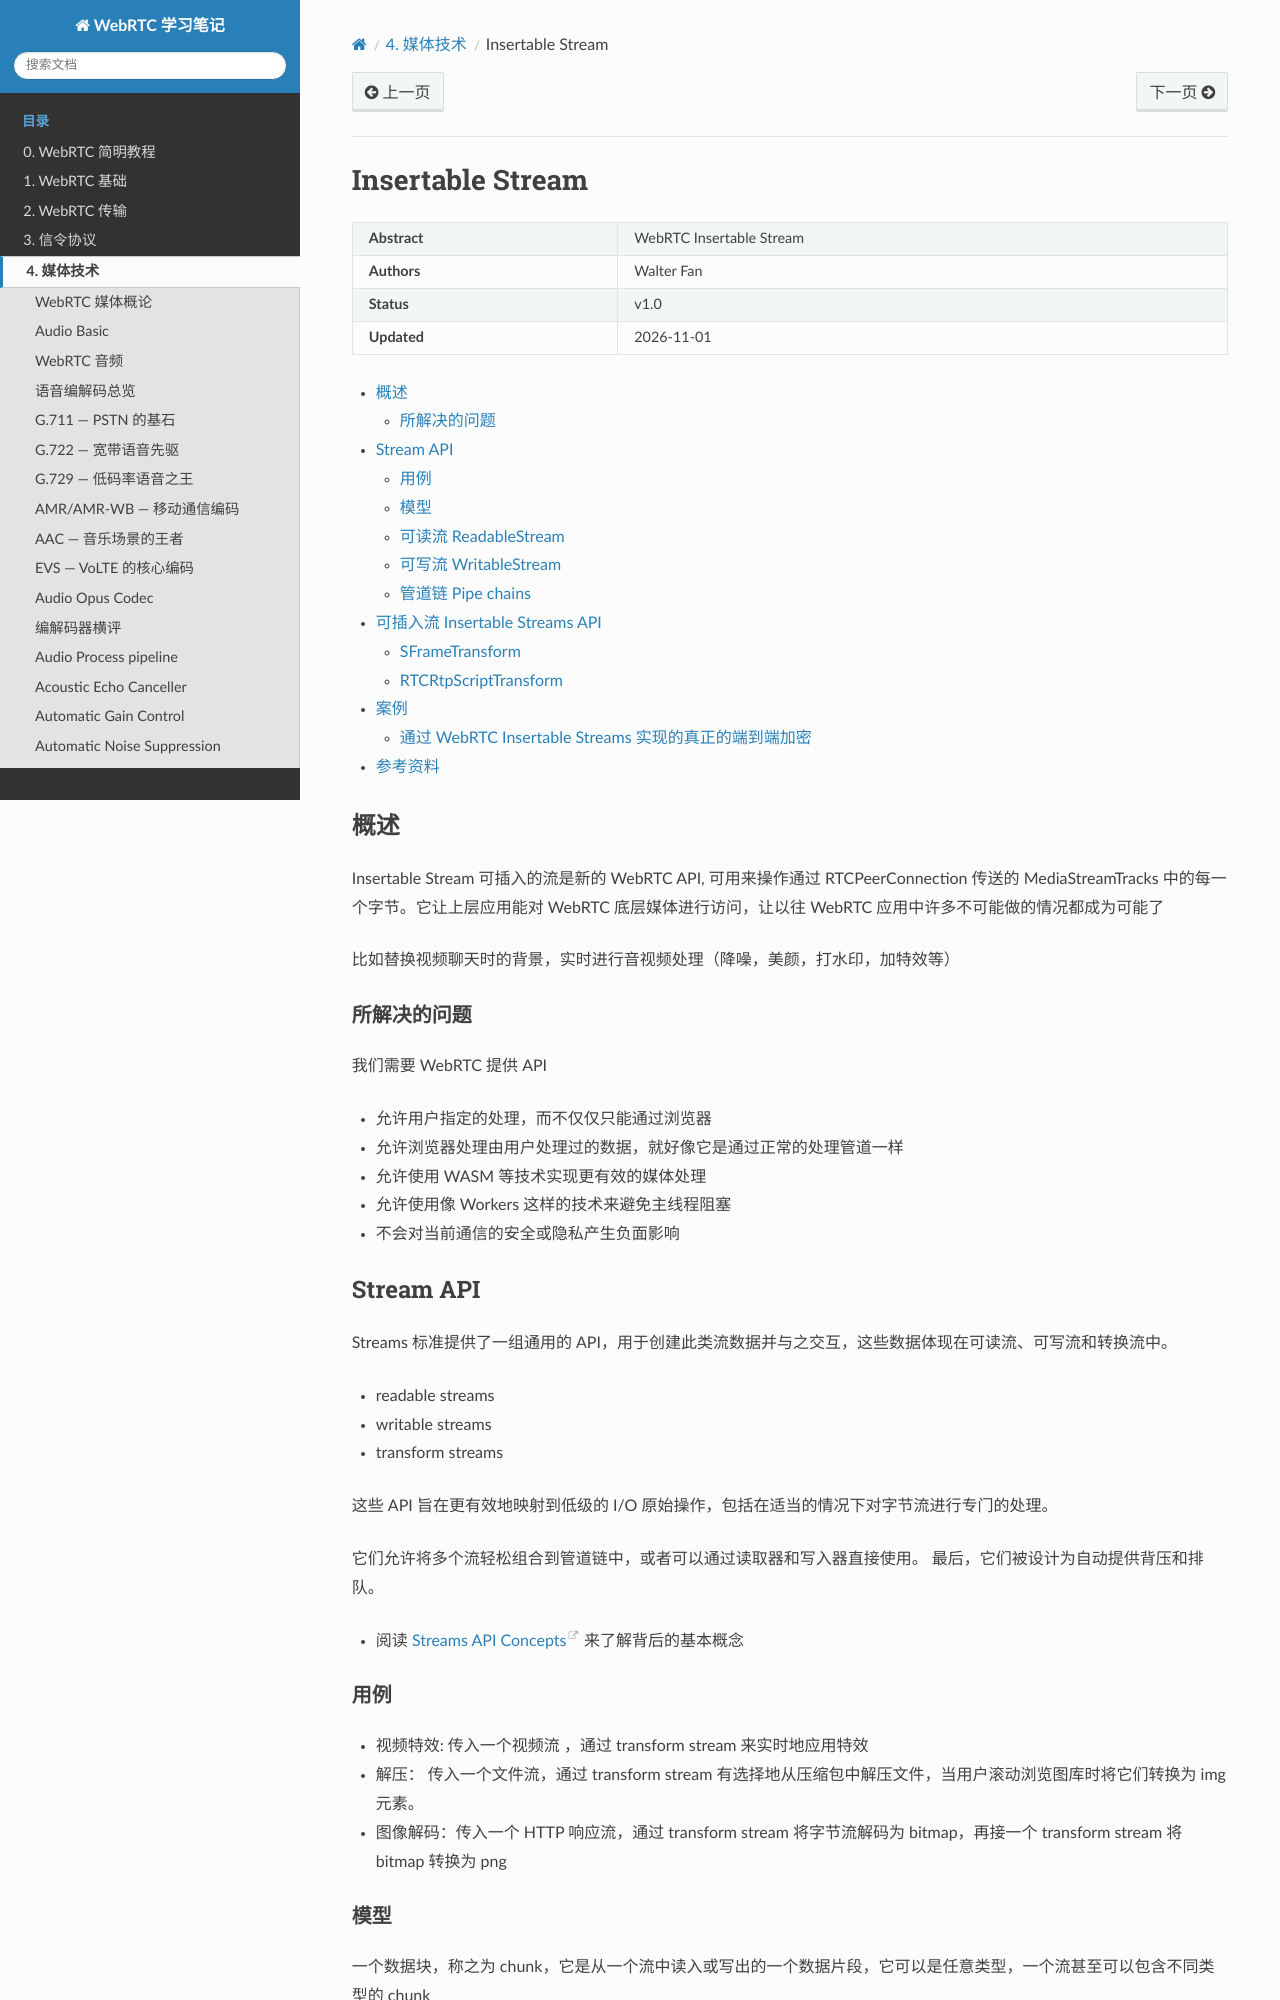

repository: walterfan/webrtc_note · page: 4.media/insertable_stream.html · generator: sphinx

########################
Insertable Stream
########################


.. include:: ../links.ref
.. include:: ../tags.ref
.. include:: ../abbrs.ref

============ ==========================
**Abstract** WebRTC Insertable Stream
**Authors**  Walter Fan
**Status**   v1.0
**Updated**  |date|
============ ==========================



.. contents::
   :local:


概述
=========================

Insertable Stream 可插入的流是新的 WebRTC API, 可用来操作通过 RTCPeerConnection 传送的 MediaStreamTracks 中的每一个字节。它让上层应用能对 WebRTC 底层媒体进行访问，让以往 WebRTC 应用中许多不可能做的情况都成为可能了

比如替换视频聊天时的背景，实时进行音视频处理（降噪，美颜，打水印，加特效等）

所解决的问题
---------------------------
我们需要 WebRTC 提供 API

* 允许用户指定的处理，而不仅仅只能通过浏览器
* 允许浏览器处理由用户处理过的数据，就好像它是通过正常的处理管道一样
* 允许使用 WASM 等技术实现更有效的媒体处理
* 允许使用像 Workers 这样的技术来避免主线程阻塞
* 不会对当前通信的安全或隐私产生负面影响
  
Stream API 
==========================

Streams 标准提供了一组通用的 API，用于创建此类流数据并与之交互，这些数据体现在可读流、可写流和转换流中。

* readable streams
* writable streams
* transform streams 

这些 API 旨在更有效地映射到低级的 I/O 原始操作，包括在适当的情况下对字节流进行专门的处理。

它们允许将多个流轻松组合到管道链中，或者可以通过读取器和写入器直接使用。 最后，它们被设计为自动提供背压和排队。

- 阅读 `Streams API Concepts`_ 来了解背后的基本概念


用例
---------------
* 视频特效: 传入一个视频流 ，通过 transform stream 来实时地应用特效

* 解压： 传入一个文件流，通过 transform stream 有选择地从压缩包中解压文件，当用户滚动浏览图库时将它们转换为 img 元素。

* 图像解码：传入一个 HTTP 响应流，通过 transform stream 将字节流解码为 bitmap，再接一个 transform stream 将 bitmap 转换为 png


模型
-----------------

一个数据块，称之为 chunk，它是从一个流中读入或写出的一个数据片段，它可以是任意类型，一个流甚至可以包含不同类型的 chunk

对于给定的流，chunk 通常不是最原子的数据单元； 例如，字节流可能包含由 16 KiB Uint8Array 组成的块，而不是单个字节。



可读流 ReadableStream
--------------------------------

readable stream 是在 JavaScript 中由来自底层的 ReadableStream 对象表示的数据源——这是网络上或者本地某个地方的资源，可以从中获取数据。

.. image:: ../_static/readable_streams.png


有两种类型的底层数据源：

1) 推送源 Push sources，它在您访问它时不断向您推送数据，可以开始、暂停或取消对流的访问，例如视频流和 TCP/Web 套接字中的数据流。

2) 拉取源 Pull sources： 它要求您在连接后明确向它们请求数据，例如通过过 Fetch 或 XHR 调用进行的文件访问操作.


ReadableStream 代码示例：

.. code-block:: JavaScript


    const stream = new ReadableStream({
            start(controller) {

            },
            pull(controller) {

            },
            cancel() {

            },
            type,
            autoAllocateChunkSize
        }, 
        {
            highWaterMark,
            size()
        }
    );
